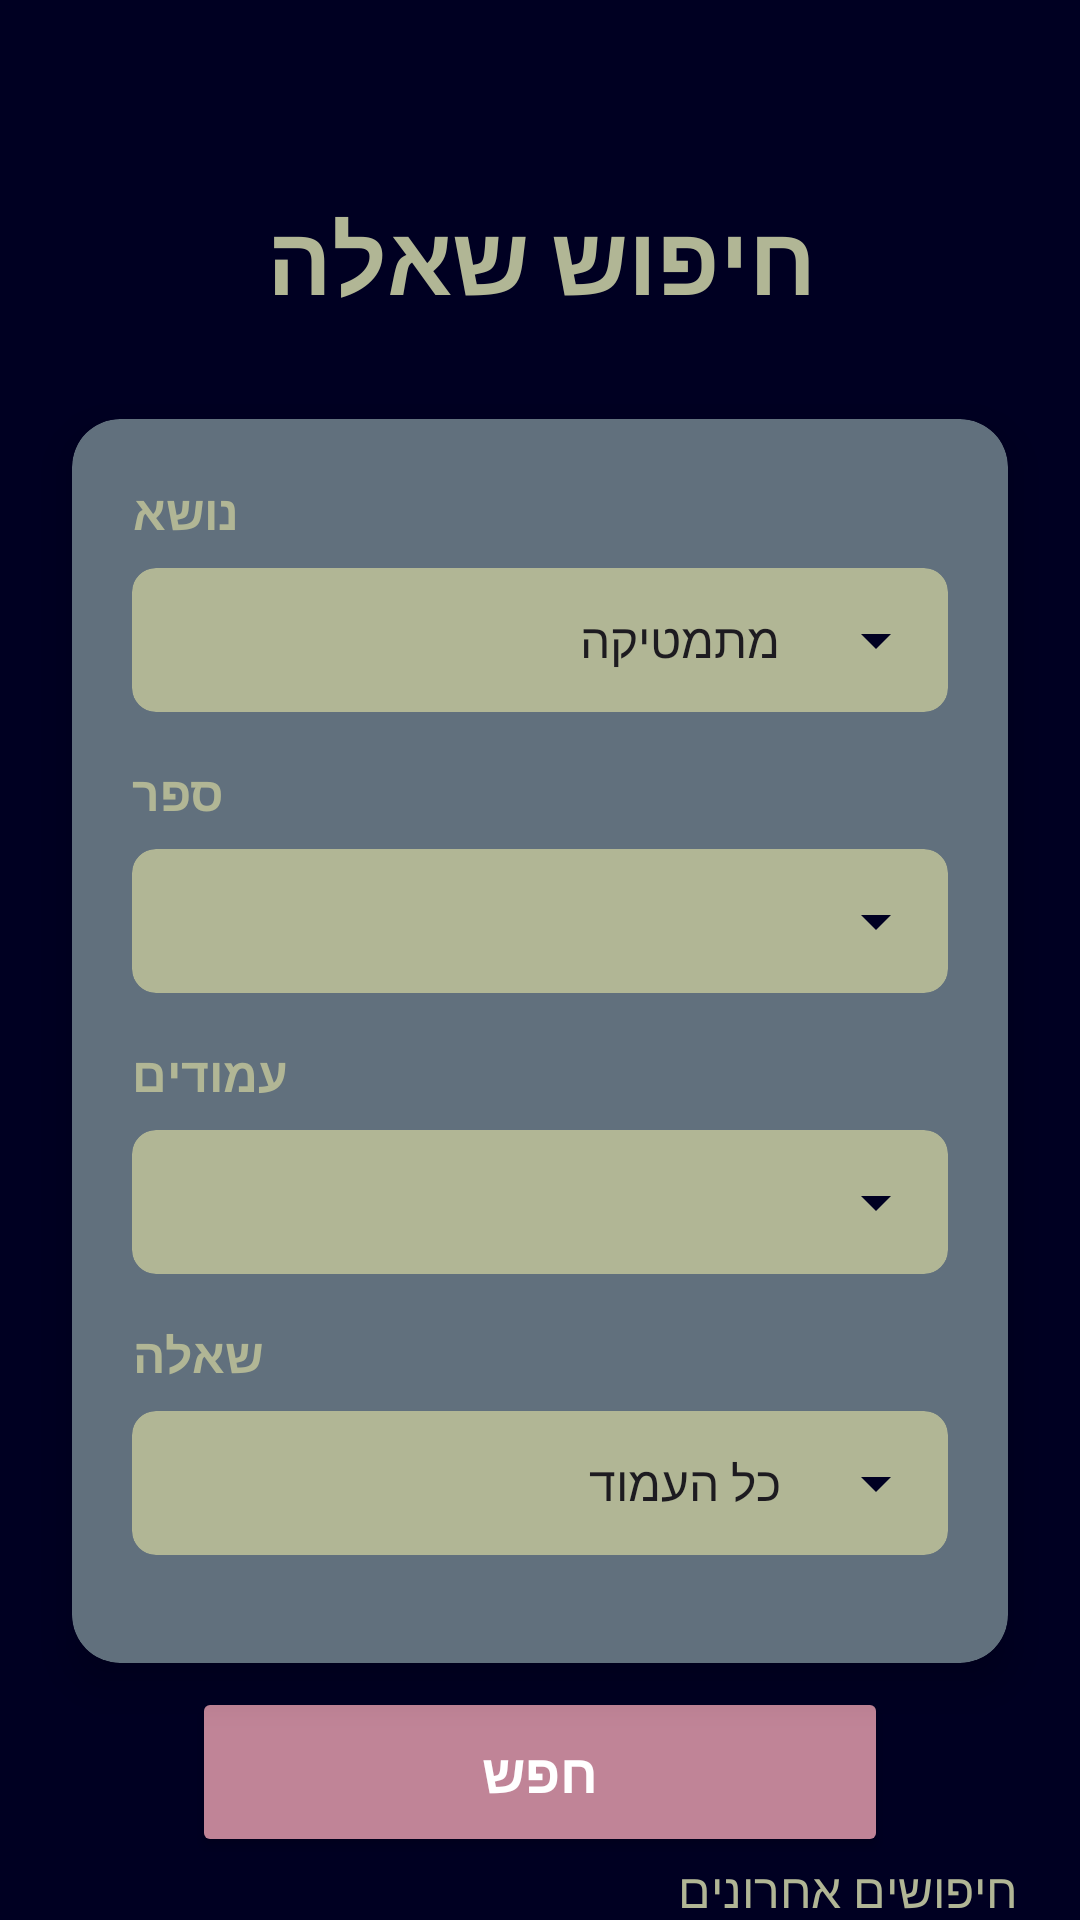

Reconstruct the res/layout file that produces this screen, plus the resources it refers to.
<!-- AndroidManifest.xml: application theme Theme.TikTek_Lior_Sagi -->
<!-- res/layout/activity_search.xml -->
<?xml version="1.0" encoding="utf-8"?>
<androidx.constraintlayout.widget.ConstraintLayout xmlns:android="http://schemas.android.com/apk/res/android"
    xmlns:app="http://schemas.android.com/apk/res-auto"
    xmlns:tools="http://schemas.android.com/tools"
    android:id="@+id/main"
    android:layout_width="match_parent"
    android:layout_height="match_parent"
    android:background="#000022"
    tools:context=".screens.Search">

    <TextView
        android:id="@+id/textView2"
        android:layout_width="wrap_content"
        android:layout_height="wrap_content"
        android:layout_marginTop="64dp"
        android:layout_marginBottom="32dp"
        android:text="חיפוש שאלה"
        android:textColor="#B1B695"
        android:textSize="32sp"
        android:textStyle="bold"
        app:layout_constraintBottom_toTopOf="@+id/searchFormCard"
        app:layout_constraintEnd_toEndOf="parent"
        app:layout_constraintStart_toStartOf="parent"
        app:layout_constraintTop_toTopOf="parent" />

    <androidx.cardview.widget.CardView
        android:id="@+id/searchFormCard"
        android:layout_width="0dp"
        android:layout_height="wrap_content"
        android:layout_marginStart="24dp"
        android:layout_marginEnd="24dp"
        android:layout_marginBottom="8dp"
        app:cardBackgroundColor="#61707D"
        app:cardCornerRadius="16dp"
        app:cardElevation="8dp"
        app:layout_constraintBottom_toTopOf="@+id/btnSearch"
        app:layout_constraintEnd_toEndOf="parent"
        app:layout_constraintStart_toStartOf="parent"
        app:layout_constraintTop_toBottomOf="@+id/textView2">

        <LinearLayout
            android:layout_width="match_parent"
            android:layout_height="wrap_content"
            android:orientation="vertical"
            android:padding="20dp">

            <TextView
                android:layout_width="wrap_content"
                android:layout_height="wrap_content"
                android:layout_marginBottom="8dp"
                android:text="נושא"
                android:textColor="#B1B695"
                android:textSize="16sp"
                android:textStyle="bold" />

            <androidx.cardview.widget.CardView
                android:layout_width="match_parent"
                android:layout_height="wrap_content"
                android:layout_marginBottom="16dp"
                app:cardBackgroundColor="#B1B695"
                app:cardCornerRadius="8dp"
                app:cardElevation="0dp">

                <Spinner
                    android:id="@+id/spSubject"
                    android:layout_width="match_parent"
                    android:layout_height="48dp"
                    android:backgroundTint="#000022"
                    android:dropDownVerticalOffset="48dp"
                    android:entries="@array/subjectsArr"
                    android:popupBackground="#B1B695"
                    android:spinnerMode="dropdown" />
            </androidx.cardview.widget.CardView>

            <TextView
                android:layout_width="wrap_content"
                android:layout_height="wrap_content"
                android:layout_marginBottom="8dp"
                android:text="ספר"
                android:textColor="#B1B695"
                android:textSize="16sp"
                android:textStyle="bold" />

            <androidx.cardview.widget.CardView
                android:layout_width="match_parent"
                android:layout_height="wrap_content"
                android:layout_marginBottom="16dp"
                app:cardBackgroundColor="#B1B695"
                app:cardCornerRadius="8dp"
                app:cardElevation="0dp">

                <Spinner
                    android:id="@+id/spBook"
                    android:layout_width="match_parent"
                    android:layout_height="48dp"
                    android:backgroundTint="#000022"
                    android:dropDownVerticalOffset="48dp"
                    android:popupBackground="#B1B695"
                    android:spinnerMode="dropdown" />
            </androidx.cardview.widget.CardView>

            <TextView
                android:layout_width="wrap_content"
                android:layout_height="wrap_content"
                android:layout_marginBottom="8dp"
                android:text="עמודים"
                android:textColor="#B1B695"
                android:textSize="16sp"
                android:textStyle="bold" />

            <androidx.cardview.widget.CardView
                android:layout_width="match_parent"
                android:layout_height="wrap_content"
                android:layout_marginBottom="16dp"
                app:cardBackgroundColor="#B1B695"
                app:cardCornerRadius="8dp"
                app:cardElevation="0dp">

                <Spinner
                    android:id="@+id/spPages"
                    android:layout_width="match_parent"
                    android:layout_height="48dp"
                    android:backgroundTint="#000022"
                    android:dropDownVerticalOffset="48dp"
                    android:popupBackground="#B1B695"
                    android:spinnerMode="dropdown" />
            </androidx.cardview.widget.CardView>

            <TextView
                android:layout_width="wrap_content"
                android:layout_height="wrap_content"
                android:layout_marginBottom="8dp"
                android:text="שאלה"
                android:textColor="#B1B695"
                android:textSize="16sp"
                android:textStyle="bold" />

            <androidx.cardview.widget.CardView
                android:layout_width="match_parent"
                android:layout_height="wrap_content"
                android:layout_marginBottom="16dp"
                app:cardBackgroundColor="#B1B695"
                app:cardCornerRadius="8dp"
                app:cardElevation="0dp">

                <Spinner
                    android:id="@+id/spQuestion"
                    android:layout_width="match_parent"
                    android:layout_height="48dp"
                    android:backgroundTint="#000022"
                    android:dropDownVerticalOffset="48dp"
                    android:entries="@array/questionsArr"
                    android:popupBackground="#B1B695"
                    android:spinnerMode="dropdown" />
            </androidx.cardview.widget.CardView>
        </LinearLayout>
    </androidx.cardview.widget.CardView>

    <Button
        android:id="@+id/btnSearch"
        android:layout_width="0dp"
        android:layout_height="wrap_content"
        android:layout_marginStart="64dp"
        android:layout_marginEnd="64dp"
        android:backgroundTint="#C08497"
        android:padding="16dp"
        android:text="חפש"
        android:textColor="#FFFFFF"
        android:textSize="18sp"
        android:textStyle="bold"
        app:layout_constraintBottom_toTopOf="@+id/recentSearchesTitle"
        app:layout_constraintEnd_toEndOf="parent"
        app:layout_constraintStart_toStartOf="parent"
        app:layout_constraintTop_toBottomOf="@+id/searchFormCard" />

    <TextView
        android:id="@+id/recentSearchesTitle"
        android:layout_width="wrap_content"
        android:layout_height="wrap_content"
        android:layout_marginBottom="2dp"
        android:text="חיפושים אחרונים"
        android:textColor="#B1B695"
        android:textSize="16sp"
        app:layout_constraintBottom_toTopOf="@+id/recentSearchesCard"
        app:layout_constraintEnd_toEndOf="@+id/recentSearchesCard"
        app:layout_constraintTop_toBottomOf="@+id/btnSearch" />

    <androidx.cardview.widget.CardView
        android:id="@+id/recentSearchesCard"
        android:layout_width="0dp"
        android:layout_height="0dp"
        android:layout_marginStart="21dp"
        android:layout_marginEnd="21dp"
        android:layout_marginBottom="24dp"
        app:cardBackgroundColor="#61707D"
        app:cardCornerRadius="12dp"
        app:cardElevation="4dp"
        app:layout_constraintBottom_toBottomOf="parent"
        app:layout_constraintEnd_toEndOf="parent"
        app:layout_constraintStart_toStartOf="parent"
        app:layout_constraintTop_toBottomOf="@+id/recentSearchesTitle">

        <LinearLayout
            android:layout_width="match_parent"
            android:layout_height="195dp"
            android:orientation="vertical"
            android:padding="16dp">
            <TextView
                android:id="@+id/emptyRecentSearchesText"
                android:layout_width="match_parent"
                android:layout_height="wrap_content"
                android:layout_gravity="center"
                android:gravity="center"
                android:text="אין חיפושים אחרונים"
                android:textColor="#B1B695"
                android:textSize="16sp"
                android:visibility="gone"
                tools:visibility="visible" />

            
            <androidx.recyclerview.widget.RecyclerView
                android:id="@+id/recentSearchesRecyclerView"
                android:layout_width="match_parent"
                android:layout_height="match_parent"
                android:clipToPadding="false"
                android:nestedScrollingEnabled="false"
                android:overScrollMode="never"
                android:paddingTop="8dp"
                android:paddingBottom="8dp"
                android:scrollbars="vertical"
                app:layoutManager="androidx.recyclerview.widget.LinearLayoutManager"
                tools:itemCount="3" />

        </LinearLayout>

    </androidx.cardview.widget.CardView>

</androidx.constraintlayout.widget.ConstraintLayout>
<!-- resources referenced by this layout -->
<resources>
  <string-array name="questionsArr">
          <item>"כל העמוד"</item>
          <item>"1"</item>
          <item>"2"</item>
          <item>"3"</item>
          <item>"4"</item>
          <item>"5"</item>
          <item>"6"</item>
          <item>"7"</item>
          <item>"8"</item>
          <item>"9"</item>
          <item>"10"</item>
          <item>"11"</item>
          <item>"12"</item>
          <item>"13"</item>
          <item>"14"</item>
          <item>"15"</item>
          <item>"16"</item>
          <item>"17"</item>
          <item>"18"</item>
          <item>"19"</item>
          <item>"20"</item>
          <item>"21"</item>
          <item>"22"</item>
          <item>"23"</item>
          <item>"24"</item>
          <item>"25"</item>
          <item>"26"</item>
          <item>"27"</item>
          <item>"28"</item>
          <item>"29"</item>
          <item>"30"</item>
          <item>"31"</item>
          <item>"32"</item>
          <item>"33"</item>
          <item>"34"</item>
          <item>"35"</item>
          <item>"36"</item>
          <item>"37"</item>
          <item>"38"</item>
          <item>"39"</item>
          <item>"40"</item>
          <item>"41"</item>
          <item>"42"</item>
          <item>"43"</item>
          <item>"44"</item>
          <item>"45"</item>
          <item>"46"</item>
          <item>"47"</item>
          <item>"48"</item>
          <item>"49"</item>
          <item>"50"</item>
          <item>"51"</item>
          <item>"52"</item>
          <item>"53"</item>
          <item>"54"</item>
          <item>"55"</item>
          <item>"56"</item>
          <item>"57"</item>
          <item>"58"</item>
          <item>"59"</item>
          <item>"60"</item>
          <item>"61"</item>
          <item>"62"</item>
          <item>"63"</item>
          <item>"64"</item>
          <item>"65"</item>
          <item>"66"</item>
          <item>"67"</item>
          <item>"68"</item>
          <item>"69"</item>
          <item>"70"</item>
          <item>"71"</item>
          <item>"72"</item>
          <item>"73"</item>
          <item>"74"</item>
          <item>"75"</item>
          <item>"76"</item>
          <item>"77"</item>
          <item>"78"</item>
          <item>"79"</item>
          <item>"80"</item>
          <item>"81"</item>
          <item>"82"</item>
          <item>"83"</item>
          <item>"84"</item>
          <item>"85"</item>
          <item>"86"</item>
          <item>"87"</item>
          <item>"88"</item>
          <item>"89"</item>
          <item>"90"</item>
          <item>"91"</item>
          <item>"92"</item>
          <item>"93"</item>
          <item>"94"</item>
          <item>"95"</item>
          <item>"96"</item>
          <item>"97"</item>
          <item>"98"</item>
          <item>"99"</item>
          <item>"100"</item>
      </string-array>
  <string-array name="subjectsArr">
       <item>מתמטיקה</item>
       <item>אנגלית</item>
       <item>עברית</item>
       <item>ספרות</item>
       <item>היסטוריה</item>
       <item>גיאוגרפיה</item>
       <item>מדעים</item>
       <item>כימיה</item>
       <item>פיזיקה</item>
       <item>ביולוגיה</item>
       <item>תנ"\ך</item>
       <item>אזרחות</item>
       <item>אמנות</item>
       <item>מדעי המחשב</item>
       <item>כלכלה</item>
       <item>פילוסופיה</item>
   </string-array>
  <style name="Theme.TikTek_Lior_Sagi" parent="Base.Theme.TikTek_Lior_Sagi" />
  <style name="Base.Theme.TikTek_Lior_Sagi" parent="Theme.Material3.DayNight">
          
          
      </style>
</resources>
